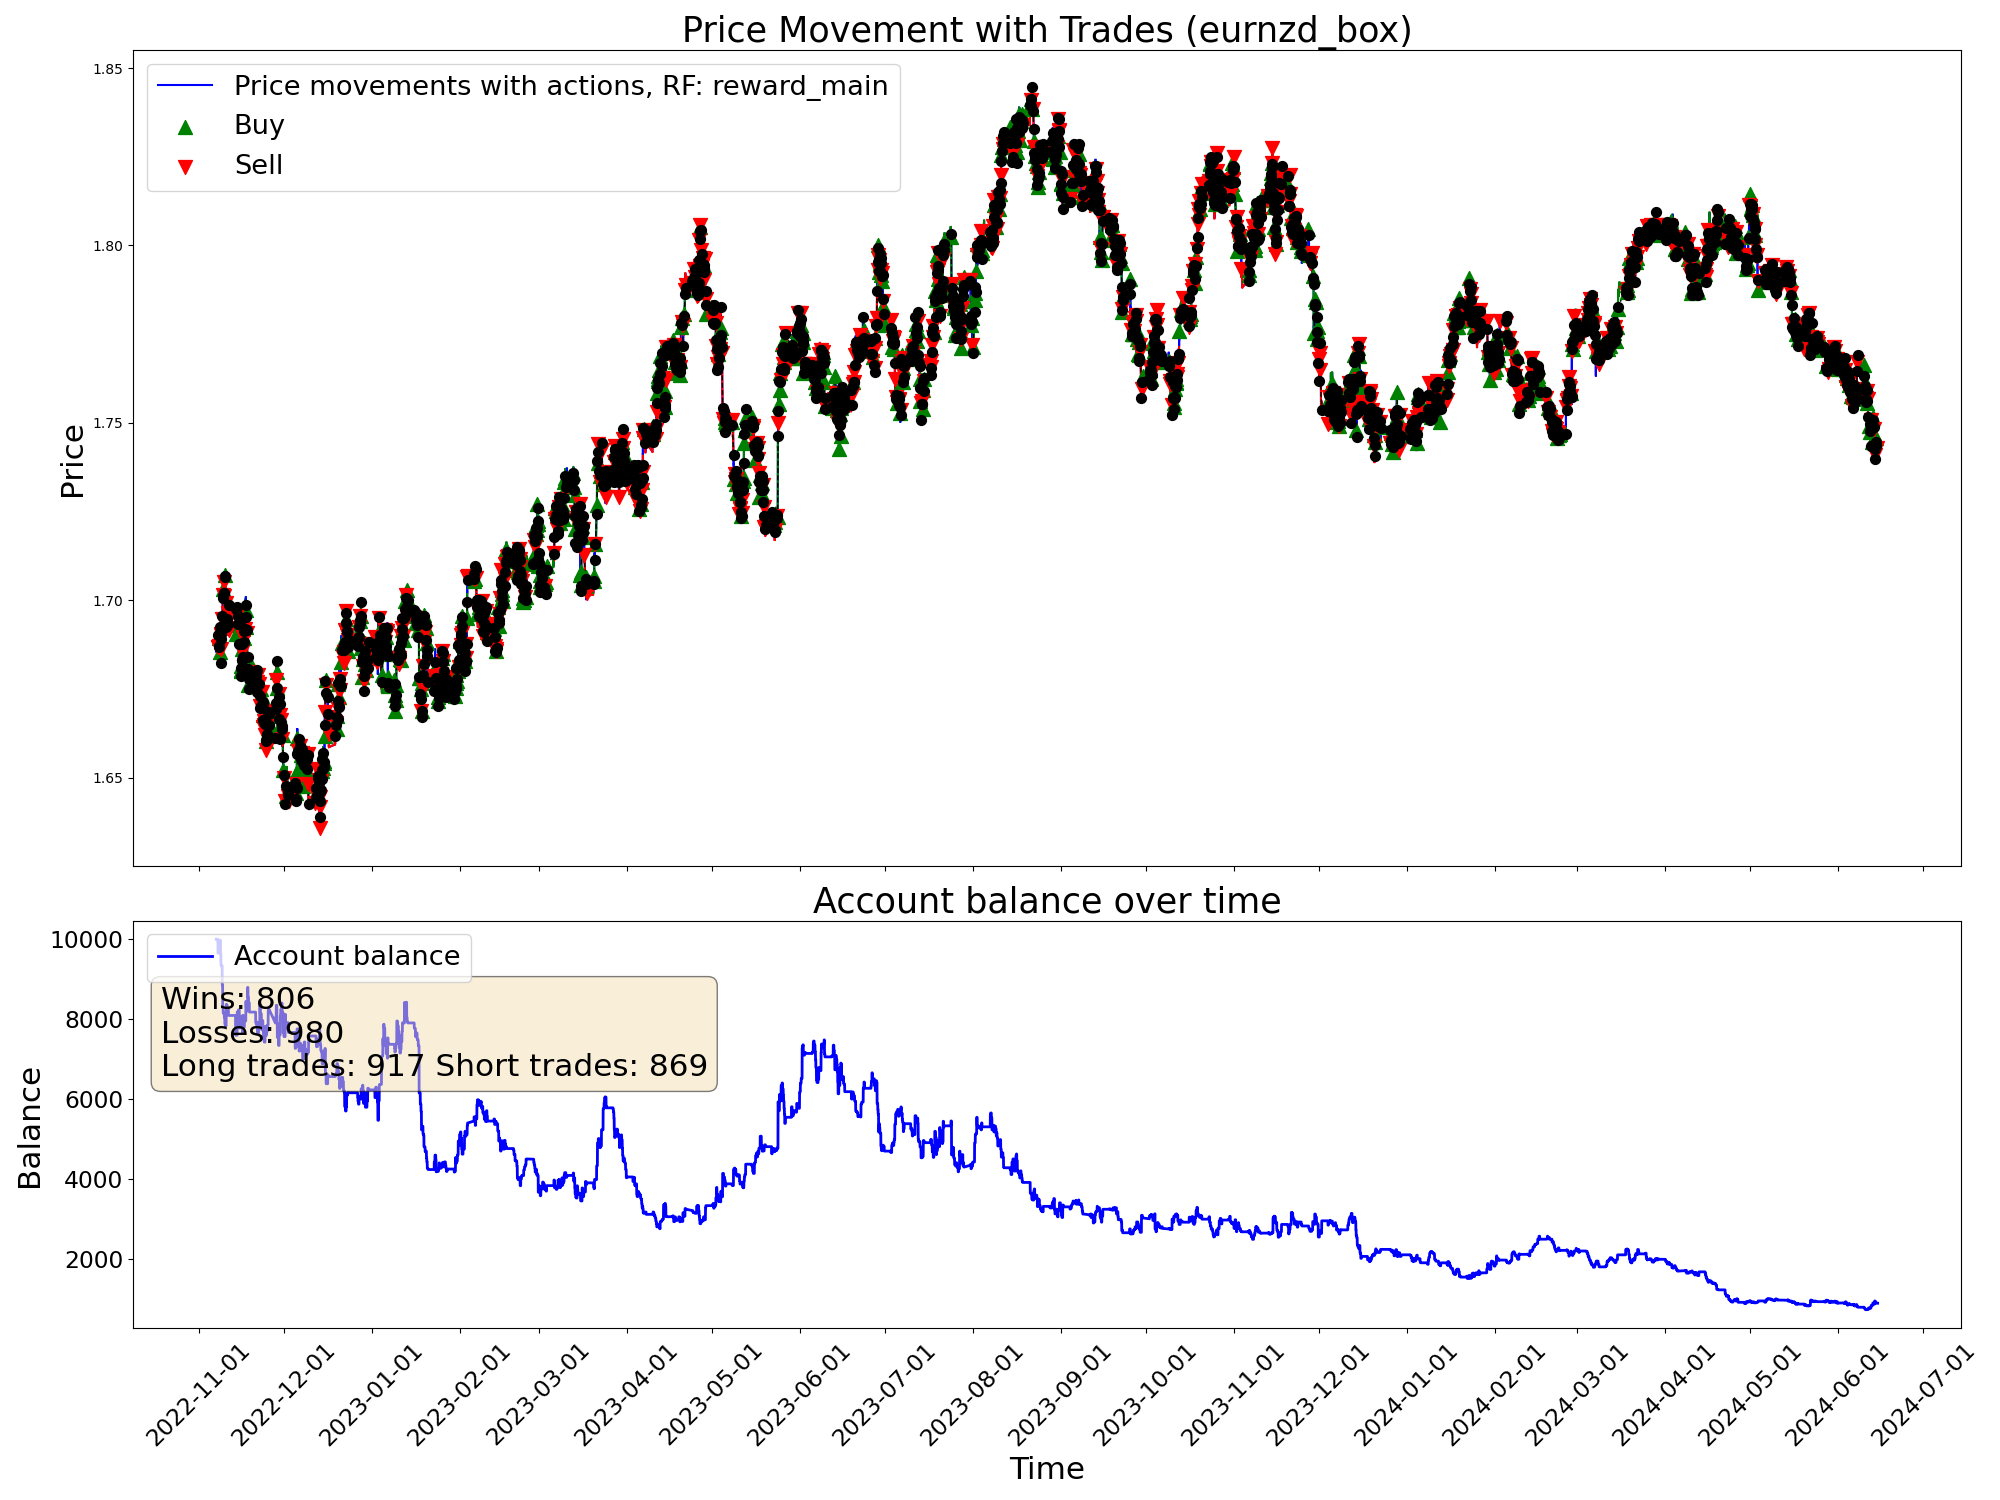

Values plotted in this chart, from the file beside it:
time, open, high, low, close, tick_volume, actDir, actRisk, eReward, eAccBalance, eWins, eLosses, pType, pOpenPrice, pSLPrice, pTPPrice, pProfit
2022-11-07 05:00:00, 1.688, 1.688, 1.685, 1.686, 3129, 0.0, 0.0, 0.0, 10000, 0, 0, 0, 0.0, 0.0, 0.0, 0.0
2022-11-07 06:00:00, 1.686, 1.687, 1.685, 1.686, 2114, 0.0, 0.0, 0.0, 10000, 0, 0, 0, 0.0, 0.0, 0.0, 0.0
2022-11-07 07:00:00, 1.686, 1.687, 1.685, 1.687, 2634, 0.0, 0.0, 0.0, 10000, 0, 0, 0, 0.0, 0.0, 0.0, 0.0
2022-11-07 08:00:00, 1.687, 1.688, 1.686, 1.687, 3000, 0.0, 0.0, 0.0, 10000, 0, 0, 0, 0.0, 0.0, 0.0, 0.0
2022-11-07 09:00:00, 1.687, 1.69, 1.687, 1.689, 4736, 0.0, 0.0, 0.0, 10000, 0, 0, 0, 0.0, 0.0, 0.0, 0.0
2022-11-07 10:00:00, 1.689, 1.69, 1.686, 1.687, 6044, 0.0, 0.0, 0.0, 10000, 0, 0, 0, 0.0, 0.0, 0.0, 0.0
2022-11-07 11:00:00, 1.687, 1.688, 1.684, 1.688, 5290, 0.0, 0.0, 0.0, 10000, 0, 0, 0, 0.0, 0.0, 0.0, 0.0
2022-11-07 12:00:00, 1.688, 1.689, 1.687, 1.688, 4201, 0.0, 0.0, 0.0, 10000, 0, 0, 0, 0.0, 0.0, 0.0, 0.0
2022-11-07 13:00:00, 1.688, 1.688, 1.686, 1.686, 3269, 0.0, 0.0, 0.0, 10000, 0, 0, 0, 0.0, 0.0, 0.0, 0.0
2022-11-07 14:00:00, 1.686, 1.687, 1.685, 1.685, 4217, 0.0, 0.0, 0.0, 10000, 0, 0, 0, 0.0, 0.0, 0.0, 0.0
2022-11-07 15:00:00, 1.686, 1.686, 1.682, 1.684, 5926, 0.0, 0.0, 0.0, 10000, 0, 0, 0, 0.0, 0.0, 0.0, 0.0
2022-11-07 16:00:00, 1.684, 1.688, 1.682, 1.687, 7078, -1.0, -1.0, 0.0, 10000, 0, 0, 2, 1.687, 1.691, 0.0, 0.0
2022-11-07 17:00:00, 1.687, 1.689, 1.686, 1.687, 6911, -0.5718, -0.5718, 0.0, 10000, 0, 0, 2, 1.687, 1.691, 0.0, 0.0
2022-11-07 18:00:00, 1.687, 1.689, 1.687, 1.689, 5206, 0.2008, 0.2008, 0.0, 10000, 0, 0, 2, 1.687, 1.691, 0.0, 0.0
2022-11-07 19:00:00, 1.689, 1.691, 1.688, 1.69, 3936, -0.4304, -0.4304, 0.0, 10000, 0, 0, 2, 1.687, 1.691, 0.0, 0.0
2022-11-07 20:00:00, 1.69, 1.691, 1.689, 1.69, 3084, 1.0, 1.0, 0.0, 9652, 0, 1, 0, 0.0, 0.0, 0.0, -348.5
2022-11-07 21:00:00, 1.69, 1.69, 1.688, 1.689, 2353, -7.1266666e-05, -7.1266666e-05, 0.0, 9652, 0, 1, 0, 1.69, 1.695, 0.0, 0.0
2022-11-07 22:00:00, 1.689, 1.689, 1.687, 1.687, 2449, -0.9984, -0.9984, 0.0, 9652, 0, 1, 2, 1.687, 1.689, 0.0, 0.0
2022-11-07 23:00:00, 1.687, 1.688, 1.686, 1.687, 1037, -1.0, -1.0, 0.0, 9652, 0, 1, 2, 1.687, 1.689, 0.0, 0.0
2022-11-08 00:00:00, 1.687, 1.687, 1.685, 1.687, 600, -0.2661, -0.2661, 0.0, 9652, 0, 1, 2, 1.687, 1.689, 0.0, 0.0
2022-11-08 01:00:00, 1.687, 1.688, 1.686, 1.687, 1925, 0.5824, 0.5824, 0.0, 9652, 0, 1, 2, 1.687, 1.689, 0.0, 0.0
2022-11-08 02:00:00, 1.687, 1.687, 1.685, 1.687, 2249, 0.2054, 0.2054, 0.0, 9652, 0, 1, 2, 1.687, 1.689, 0.0, 0.0
2022-11-08 03:00:00, 1.687, 1.688, 1.685, 1.688, 3867, 0.9504, 0.9504, 0.0, 9653, 1, 1, 0, 0.0, 0.0, 0.0, 1.98
2022-11-08 04:00:00, 1.688, 1.688, 1.684, 1.687, 2475, -1.0, -1.0, 0.0, 9653, 1, 1, 2, 1.687, 1.692, 0.0, 0.0
2022-11-08 05:00:00, 1.687, 1.688, 1.686, 1.687, 2090, -0.7572, -0.7572, 0.0, 9653, 1, 1, 2, 1.687, 1.692, 0.0, 0.0
2022-11-08 06:00:00, 1.687, 1.688, 1.686, 1.688, 1502, 0.9801, 0.9801, 0.0, 9669, 2, 1, 0, 0.0, 0.0, 0.0, 15.88
2022-11-08 07:00:00, 1.688, 1.691, 1.688, 1.689, 2727, 0.997, 0.997, 0.0, 9669, 2, 1, 1, 1.689, 1.687, 0.0, 0.0
2022-11-08 08:00:00, 1.689, 1.69, 1.688, 1.689, 3165, 0.868, 0.868, 0.0, 9669, 2, 1, 1, 1.689, 1.687, 0.0, 0.0
2022-11-08 09:00:00, 1.689, 1.693, 1.689, 1.693, 4459, -0.1344, -0.1344, 0.0, 9669, 2, 1, 1, 1.689, 1.687, 0.0, 0.0
2022-11-08 10:00:00, 1.692, 1.693, 1.686, 1.687, 5553, -0.6606, -0.6606, 0.0, 9975, 3, 1, 0, 0.0, 0.0, 0.0, 305.5
2022-11-08 11:00:00, 1.687, 1.689, 1.684, 1.685, 4423, 0.217, 0.217, 0.0, 9975, 3, 1, 0, 0.0, 0.0, 0.0, 0.0
2022-11-08 12:00:00, 1.685, 1.686, 1.684, 1.686, 3629, -0.2329, -0.2329, 0.0, 9975, 3, 1, 0, 1.686, 1.684, 0.0, 0.0
2022-11-08 13:00:00, 1.686, 1.687, 1.684, 1.686, 3354, 0.8865, 0.8865, 0.0, 9975, 3, 1, 1, 1.686, 1.684, 0.0, 0.0
2022-11-08 14:00:00, 1.686, 1.688, 1.685, 1.686, 4125, -0.03681, -0.03681, 0.0, 9975, 3, 1, 1, 1.686, 1.684, 0.0, 0.0
2022-11-08 15:00:00, 1.686, 1.687, 1.685, 1.687, 4242, 0.5807, 0.5807, 0.0, 9975, 3, 1, 1, 1.686, 1.684, 0.0, 0.0
2022-11-08 16:00:00, 1.687, 1.688, 1.684, 1.685, 5141, 1.0, 1.0, 0.0, 9975, 3, 1, 1, 1.686, 1.684, 0.0, 0.0
2022-11-08 17:00:00, 1.685, 1.686, 1.681, 1.682, 7673, 0.4734, 0.4734, 0.0, 9975, 3, 1, 1, 1.686, 1.684, 0.0, 0.0
2022-11-08 18:00:00, 1.682, 1.684, 1.681, 1.683, 5218, -1.0, -1.0, 0.0, 9642, 3, 2, 0, 0.0, 0.0, 0.0, -332.7
2022-11-08 19:00:00, 1.683, 1.687, 1.683, 1.686, 3335, -1.0, -1.0, 0.0, 9642, 3, 2, 2, 1.686, 1.688, 0.0, 0.0
2022-11-08 20:00:00, 1.686, 1.69, 1.686, 1.689, 4354, 0.4467, 0.4467, 0.0, 9642, 3, 2, 2, 1.686, 1.688, 0.0, 0.0
2022-11-08 21:00:00, 1.689, 1.692, 1.689, 1.691, 4883, -1.0, -1.0, 0.0, 9362, 3, 3, 0, 0.0, 0.0, 0.0, -280.2
2022-11-08 22:00:00, 1.691, 1.691, 1.689, 1.69, 3588, -1.0, -1.0, 0.0, 9362, 3, 3, 2, 1.69, 1.692, 0.0, 0.0
2022-11-08 23:00:00, 1.69, 1.691, 1.69, 1.69, 1128, -0.5826, -0.5826, 0.0, 9362, 3, 3, 2, 1.69, 1.692, 0.0, 0.0
2022-11-09 00:00:00, 1.691, 1.691, 1.69, 1.691, 1554, 1.0, 1.0, 0.0, 9336, 3, 4, 0, 0.0, 0.0, 0.0, -26.08
2022-11-09 01:00:00, 1.691, 1.692, 1.689, 1.691, 2638, -1.0, -1.0, 0.0, 9336, 3, 4, 2, 1.691, 1.695, 0.0, 0.0
2022-11-09 02:00:00, 1.691, 1.692, 1.69, 1.691, 2983, 0.6769, 0.6769, 0.0, 9336, 3, 4, 2, 1.691, 1.695, 0.0, 0.0
2022-11-09 03:00:00, 1.691, 1.695, 1.691, 1.695, 4180, -1.0, -1.0, 0.0, 9336, 3, 4, 2, 1.691, 1.695, 0.0, 0.0
2022-11-09 04:00:00, 1.695, 1.695, 1.691, 1.694, 3509, -0.1643, -0.1643, 0.0, 9336, 3, 4, 2, 1.691, 1.695, 0.0, 0.0
2022-11-09 05:00:00, 1.694, 1.695, 1.692, 1.694, 3803, 0.3137, 0.3137, 0.0, 9336, 3, 4, 2, 1.691, 1.695, 0.0, 0.0
2022-11-09 06:00:00, 1.694, 1.695, 1.693, 1.694, 3379, -1.0, -1.0, 0.0, 9336, 3, 4, 2, 1.691, 1.695, 0.0, 0.0
2022-11-09 07:00:00, 1.694, 1.696, 1.693, 1.696, 3136, 0.1003, 0.1003, 0.0, 9336, 3, 4, 2, 1.691, 1.695, 0.0, 0.0
2022-11-09 08:00:00, 1.696, 1.697, 1.695, 1.695, 4030, -0.2569, -0.2569, 0.0, 8856, 3, 5, 0, 0.0, 0.0, 0.0, -479.9
2022-11-09 09:00:00, 1.695, 1.696, 1.694, 1.695, 4892, -0.7688, -0.7688, 0.0, 8856, 3, 5, 2, 1.695, 1.696, 0.0, 0.0
2022-11-09 10:00:00, 1.695, 1.695, 1.692, 1.694, 6282, -0.255, -0.255, 0.0, 8856, 3, 5, 2, 1.695, 1.696, 0.0, 0.0
2022-11-09 11:00:00, 1.694, 1.702, 1.693, 1.701, 5791, -1.0, -1.0, 0.0, 8856, 3, 5, 2, 1.695, 1.696, 0.0, 0.0
2022-11-09 12:00:00, 1.701, 1.704, 1.7, 1.703, 4922, -1.0, -1.0, 0.0, 8314, 3, 6, 0, 0.0, 0.0, 0.0, -542
2022-11-09 13:00:00, 1.703, 1.704, 1.702, 1.703, 4013, 1.0, 1.0, 0.0, 8314, 3, 6, 1, 1.703, 1.701, 0.0, 0.0
2022-11-09 14:00:00, 1.703, 1.704, 1.7, 1.702, 4691, 1.0, 1.0, 0.0, 8314, 3, 6, 1, 1.703, 1.701, 0.0, 0.0
2022-11-09 15:00:00, 1.702, 1.704, 1.699, 1.701, 5955, 1.0, 1.0, 0.0, 8314, 3, 6, 1, 1.703, 1.701, 0.0, 0.0
2022-11-09 16:00:00, 1.701, 1.702, 1.698, 1.698, 6758, 0.2033, 0.2033, 0.0, 8160, 3, 7, 0, 0.0, 0.0, 0.0, -153.6
... 9,940 more rows
